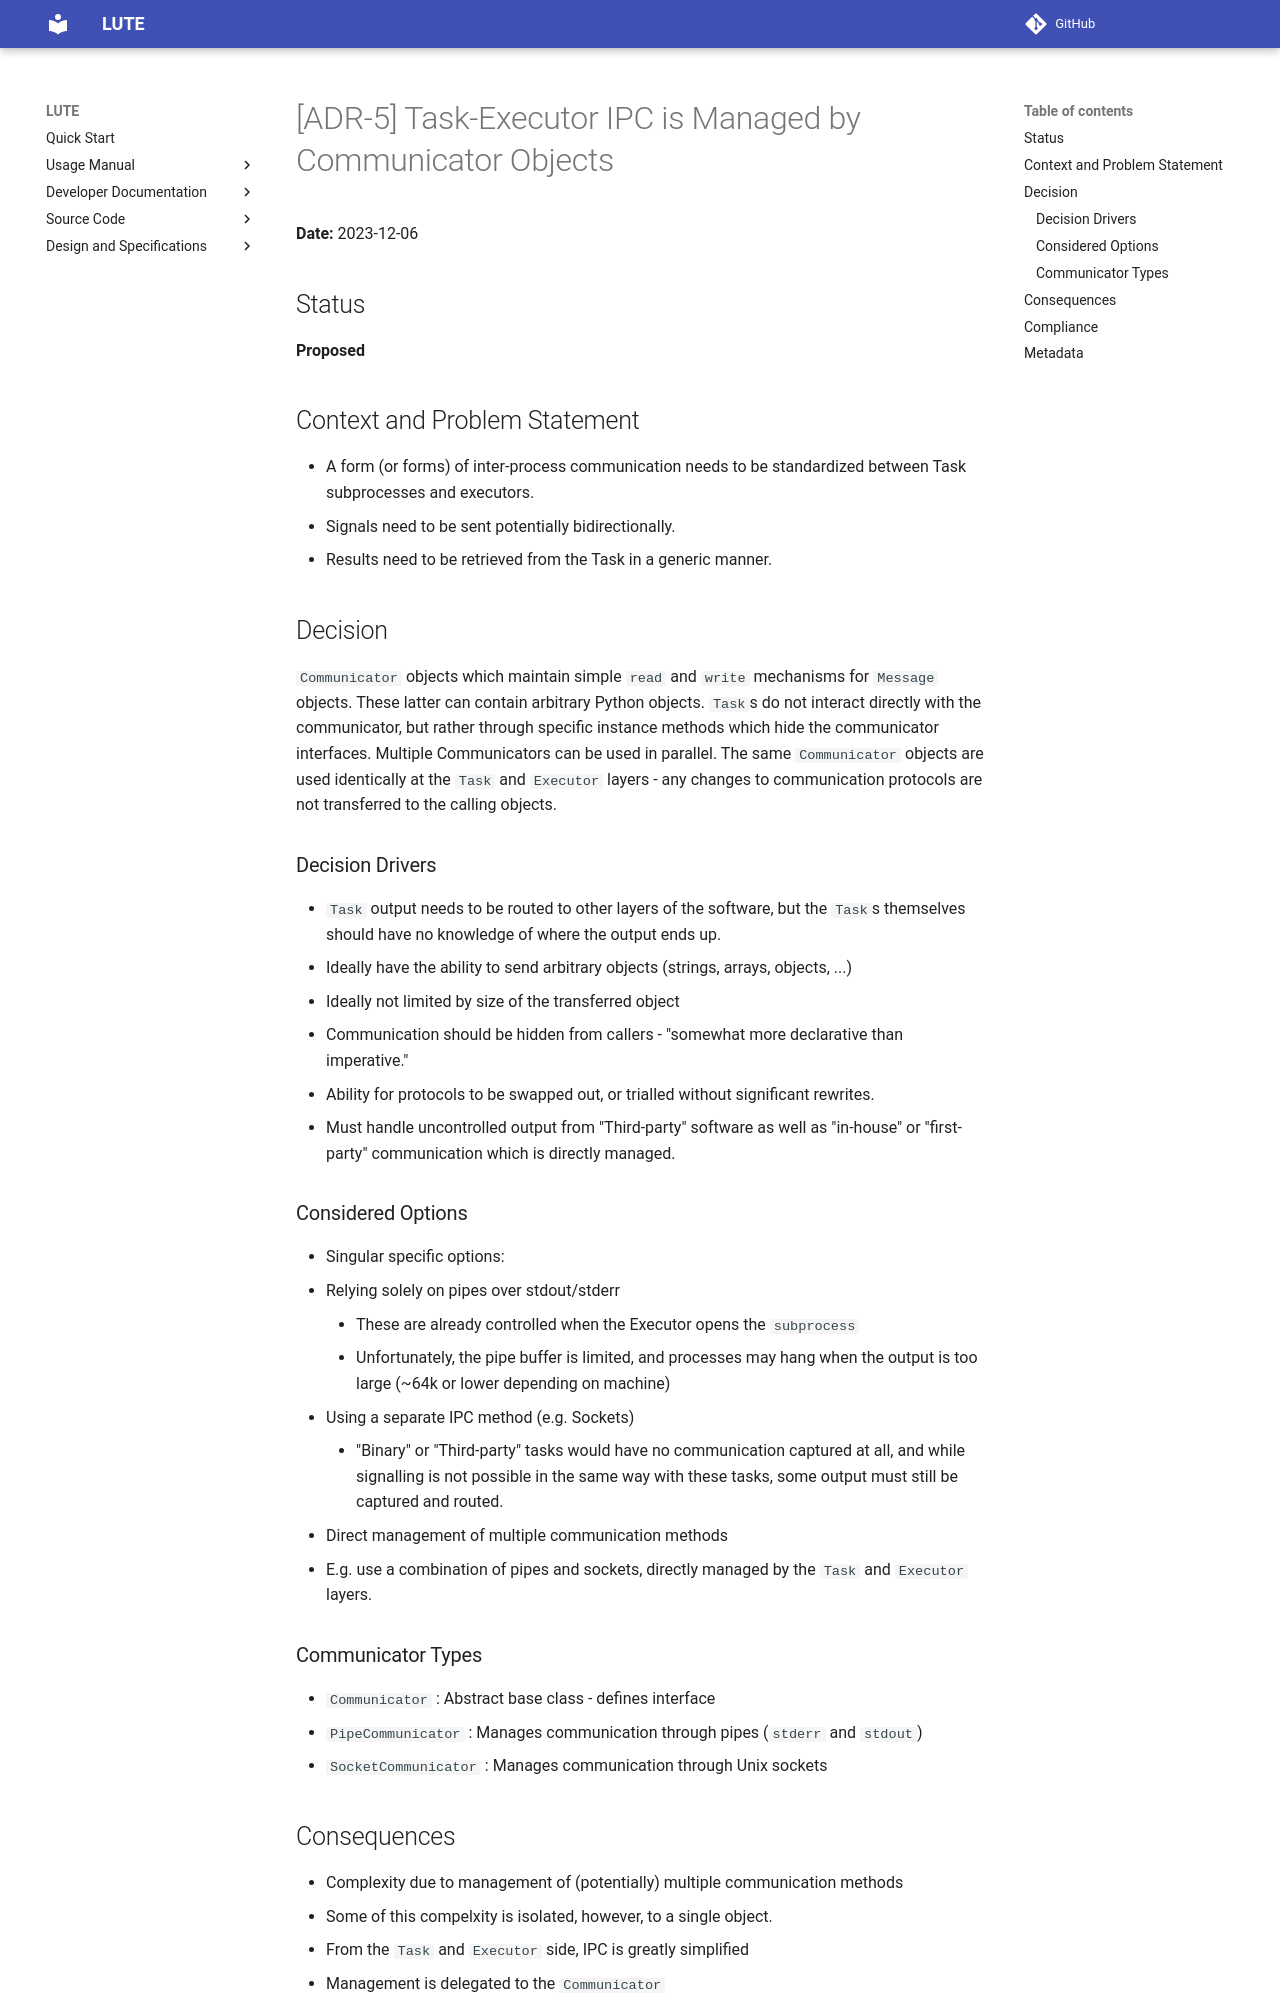

repository: valmar/lute · page: dev/adrs/adr-5/index.html · generator: mkdocs

# [ADR-5] Task-Executor IPC is Managed by Communicator Objects

**Date:** 2023-12-06

## Status
**Proposed**

## Context and Problem Statement
- A form (or forms) of inter-process communication needs to be standardized between Task subprocesses and executors.
- Signals need to be sent potentially bidirectionally.
- Results need to be retrieved from the Task in a generic manner.

## Decision
`Communicator` objects which maintain simple `read` and `write` mechanisms for `Message` objects. These latter can contain arbitrary Python objects. `Task`s do not interact directly with the communicator, but rather through specific instance methods which hide the communicator interfaces. Multiple Communicators can be used in parallel. The same `Communicator` objects are used identically at the `Task` and `Executor` layers - any changes to communication protocols are not transferred to the calling objects.

### Decision Drivers
* `Task` output needs to be routed to other layers of the software, but the `Task`s themselves should have no knowledge of where the output ends up.
* Ideally have the ability to send arbitrary objects (strings, arrays, objects, ...)
  * Ideally not limited by size of the transferred object
* Communication should be hidden from callers - "somewhat more declarative than imperative."
* Ability for protocols to be swapped out, or trialled without significant rewrites.
* Must handle uncontrolled output from "Third-party" software as well as "in-house" or "first-party" communication which is directly managed.

### Considered Options
* Singular specific options:
  * Relying solely on pipes over stdout/stderr
    * These are already controlled when the Executor opens the `subprocess`
    * Unfortunately, the pipe buffer is limited, and processes may hang when the output is too large (~64k or lower depending on machine)
  * Using a separate IPC method (e.g. Sockets)
    * "Binary" or "Third-party" tasks would have no communication captured at all, and while signalling is not possible in the same way with these tasks, some output must still be captured and routed.
* Direct management of multiple communication methods
  * E.g. use a combination of pipes and sockets, directly managed by the `Task` and `Executor` layers.

### Communicator Types
* `Communicator` : Abstract base class - defines interface
* `PipeCommunicator` : Manages communication through pipes (`stderr` and `stdout`)
* `SocketCommunicator` : Manages communication through Unix sockets
